Run: headless pygame with SDL's dummy video driver; simulated clock (each Clock.tick advances the game by its frame time, no real sleeping); random seed 0; keys injected as events and as key.get_pressed() state; no mouse input; restart key C tapped at the start of phases 3 and 4.
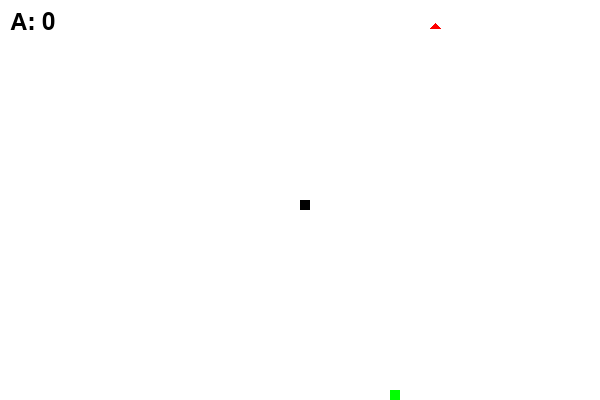
Frame 1 of 4 · flips 1–60 · no input
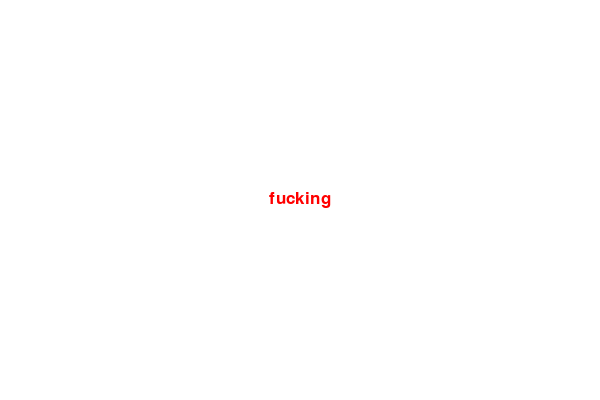
Frame 2 of 4 · flips 61–180 · tapped SPACE, RETURN · held RIGHT (→), D
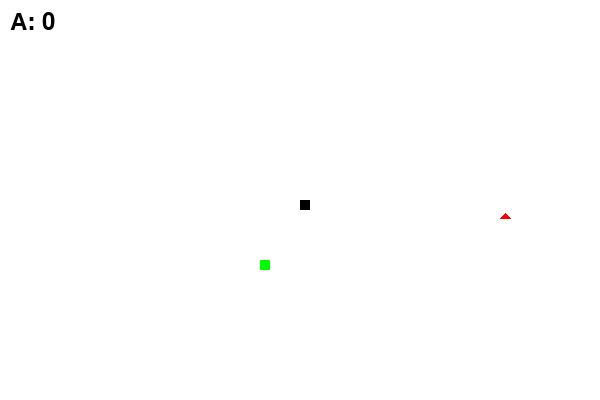
Frame 3 of 4 · flips 181–300 · tapped C · held DOWN (↓), S
Frame 4 of 4 · flips 301–420 · tapped C · held LEFT (←), A, UP (↑), W · screen same as frame 2, image omitted

The pygame program that drew these frames:


import pygame
import time
import random

pygame.init()

white = (255, 255, 255)
black = (0, 0, 0)
blue = (50, 153, 213)

dis_width = 600
dis_height = 400
dis = pygame.display.set_mode((dis_width, dis_height))
pygame.display.set_caption('Snake Game')

clock = pygame.time.Clock()
snake_block = 10
snake_speed = 15

font_style = pygame.font.SysFont("bahnschrift", 25)
score_font = pygame.font.SysFont("comicsansms", 35)

pastel_colors = [
    (255, 182, 193),
    (255, 218, 185),
    (173, 216, 230),
    (144, 238, 144),
    (255, 255, 224),
]

def your_score(score):
    value = score_font.render("A: " + str(score), True, black)
    dis.blit(value, [10, 10])

def draw_heart(x, y):
    pygame.draw.polygon(dis, (255, 0, 0), [(x + 5, y + 3), (x, y + 8), (x + 10, y + 8)])

def our_snake(snake_block, snake_list):
    for x in snake_list:
        pygame.draw.rect(dis, black, [x[0], x[1], snake_block, snake_block])

def message(msg, color):
    mesg = font_style.render(msg, True, color)
    dis.blit(mesg, [(dis_width - mesg.get_width()) / 2, (dis_height - mesg.get_height()) / 2])

def gameLoop():
    game_over = False
    game_close = False

    x1 = dis_width / 2
    y1 = dis_height / 2

    x1_change = 0
    y1_change = 0

    snake_List = []
    Length_of_snake = 1
    score = 0

    foodx = round(random.randrange(0, dis_width - snake_block) / 10.0) * 10.0
    foody = round(random.randrange(0, dis_height - snake_block) / 10.0) * 10.0
    special_foodx = round(random.randrange(0, dis_width - snake_block) / 10.0) * 10.0
    special_foody = round(random.randrange(0, dis_height - snake_block) / 10.0) * 10.0

    while not game_over:

        while game_close == True:
            dis.fill(white)
            message("fucking", (255, 0, 0))
            pygame.display.update()

            for event in pygame.event.get():
                if event.type == pygame.KEYDOWN:
                    if event.key == pygame.K_q:
                        game_over = True
                        game_close = False
                    if event.key == pygame.K_c:
                        gameLoop()

        for event in pygame.event.get():
            if event.type == pygame.QUIT:
                game_over = True
            if event.type == pygame.KEYDOWN:
                if event.key == pygame.K_LEFT:
                    x1_change = -snake_block
                    y1_change = 0
                elif event.key == pygame.K_RIGHT:
                    x1_change = snake_block
                    y1_change = 0
                elif event.key == pygame.K_UP:
                    y1_change = -snake_block
                    x1_change = 0
                elif event.key == pygame.K_DOWN:
                    y1_change = snake_block
                    x1_change = 0

        if x1 >= dis_width or x1 < 0 or y1 >= dis_height or y1 < 0:
            game_close = True

        x1 += x1_change
        y1 += y1_change
        dis.fill(white)
        pygame.draw.rect(dis, (0, 255, 0), [foodx, foody, snake_block, snake_block])
        draw_heart(special_foodx, special_foody)
        
        snake_Head = []
        snake_Head.append(x1)
        snake_Head.append(y1)
        snake_List.append(snake_Head)
        if len(snake_List) > Length_of_snake:
            del snake_List[0]

        for x in snake_List[:-1]:
            if x == snake_Head:
                game_close = True

        our_snake(snake_block, snake_List)
        your_score(score)
        pygame.display.update()

        if x1 == foodx and y1 == foody:
            foodx = round(random.randrange(0, dis_width - snake_block) / 10.0) * 10.0
            foody = round(random.randrange(0, dis_height - snake_block) / 10.0) * 10.0
            Length_of_snake += 1
            score += 1

        if x1 == special_foodx and y1 == special_foody:
            special_foodx = round(random.randrange(0, dis_width - snake_block) / 10.0) * 10.0
            special_foody = round(random.randrange(0, dis_height - snake_block) / 10.0) * 10.0
            Length_of_snake += 2
            score += 3

        clock.tick(snake_speed)

    pygame.quit()
    quit()

gameLoop()
